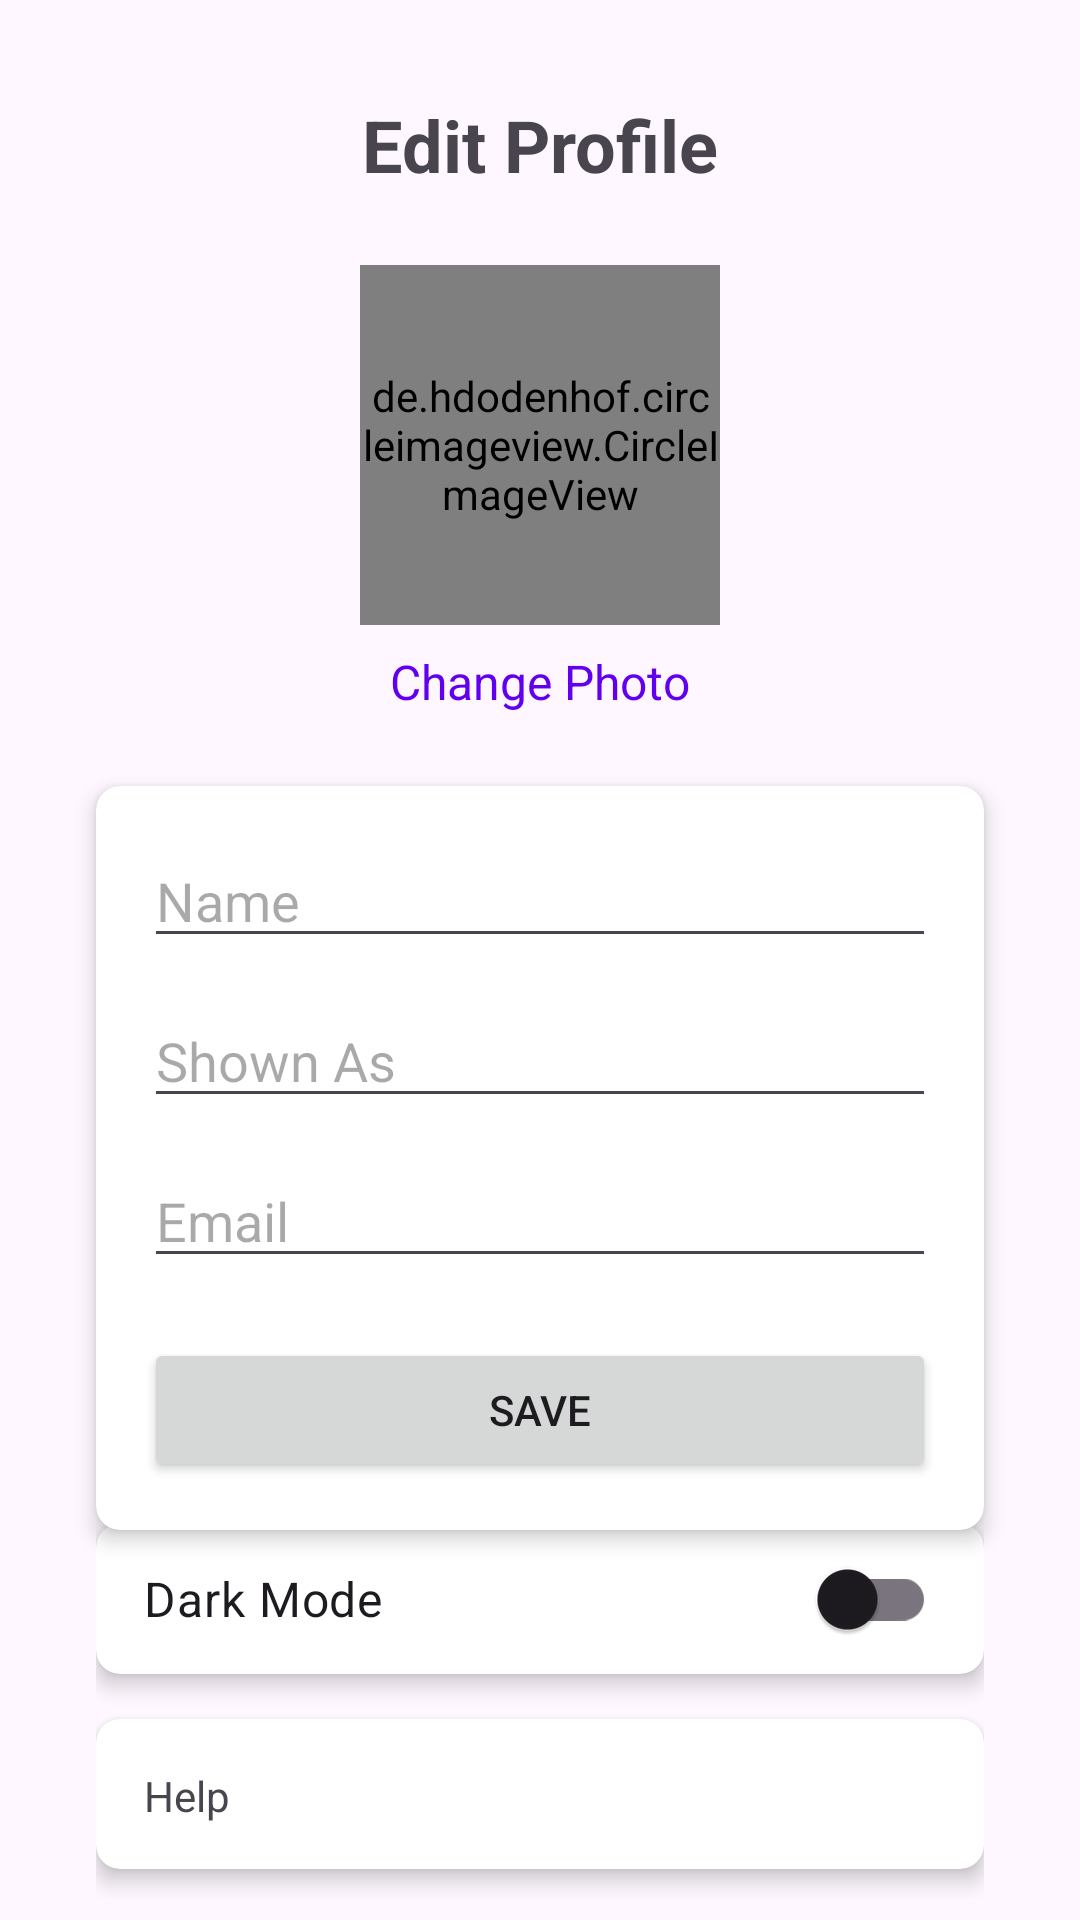

The Android layout XML behind this screen, and the referenced resources:
<!-- AndroidManifest.xml: application theme Theme.ZENNY -->
<!-- res/layout/activity_user_profile.xml -->
<?xml version="1.0" encoding="utf-8"?>
<androidx.constraintlayout.widget.ConstraintLayout xmlns:android="http://schemas.android.com/apk/res/android"
    xmlns:app="http://schemas.android.com/apk/res-auto"
    xmlns:tools="http://schemas.android.com/tools"
    android:layout_width="match_parent"
    android:layout_height="match_parent"
    tools:context=".UserProfileActivity">

    <TextView
        android:id="@+id/tv_edit_profile"
        android:layout_width="wrap_content"
        android:layout_height="wrap_content"
        android:layout_marginTop="32dp"
        android:text="Edit Profile"
        android:textSize="24sp"
        android:textStyle="bold"
        app:layout_constraintEnd_toEndOf="parent"
        app:layout_constraintStart_toStartOf="parent"
        app:layout_constraintTop_toTopOf="parent" />

    <de.hdodenhof.circleimageview.CircleImageView
        android:id="@+id/iv_user_profile"
        android:layout_width="120dp"
        android:layout_height="120dp"
        android:layout_marginTop="24dp"
        android:src="@drawable/user"
        app:civ_border_width="2dp"
        app:layout_constraintEnd_toEndOf="parent"
        app:layout_constraintStart_toStartOf="parent"
        app:layout_constraintTop_toBottomOf="@+id/tv_edit_profile" />

    <TextView
        android:id="@+id/tv_change_photo"
        android:layout_width="wrap_content"
        android:layout_height="wrap_content"
        android:layout_marginTop="8dp"
        android:text="@string/change_photo"
        android:textColor="@color/design_default_color_primary"
        android:textSize="16sp"
        app:layout_constraintEnd_toEndOf="@id/iv_user_profile"
        app:layout_constraintStart_toStartOf="@id/iv_user_profile"
        app:layout_constraintTop_toBottomOf="@id/iv_user_profile" />

    
    <androidx.cardview.widget.CardView
        android:id="@+id/card_user_details"
        android:layout_width="0dp"
        android:layout_height="wrap_content"
        android:layout_marginStart="32dp"
        android:layout_marginTop="24dp"
        android:layout_marginEnd="32dp"
        app:cardCornerRadius="8dp"
        app:cardElevation="4dp"
        app:layout_constraintEnd_toEndOf="parent"
        app:layout_constraintStart_toStartOf="parent"
        app:layout_constraintTop_toBottomOf="@+id/tv_change_photo">

        <LinearLayout
            android:layout_width="match_parent"
            android:layout_height="wrap_content"
            android:orientation="vertical"
            android:padding="16dp">

            <EditText
                android:id="@+id/et_name"
                android:layout_width="match_parent"
                android:layout_height="wrap_content"
                android:layout_marginBottom="12dp"
                android:hint="@string/name"
                android:inputType="textPersonName" />

            <EditText
                android:id="@+id/et_displayed_name"
                android:layout_width="match_parent"
                android:layout_height="wrap_content"
                android:layout_marginBottom="12dp"
                android:hint="@string/shown_as"
                android:inputType="textPersonName" />

            <EditText
                android:id="@+id/et_email"
                android:layout_width="match_parent"
                android:layout_height="wrap_content"
                android:layout_marginBottom="20dp"
                android:hint="@string/email"
                android:inputType="textEmailAddress" />

            <Button
                android:id="@+id/btn_save"
                android:layout_width="match_parent"
                android:layout_height="wrap_content"
                android:text="@string/save2" />
        </LinearLayout>
    </androidx.cardview.widget.CardView>

    
    <LinearLayout
        android:id="@+id/ll_bottom_options"
        android:layout_width="0dp"
        android:layout_height="wrap_content"
        android:layout_marginStart="32dp"
        android:layout_marginEnd="32dp"
        android:layout_marginBottom="16dp"
        android:orientation="vertical"
        app:layout_constraintBottom_toBottomOf="parent"
        app:layout_constraintEnd_toEndOf="parent"
        app:layout_constraintStart_toStartOf="parent"
        app:layout_constraintTop_toBottomOf="@+id/card_user_details"
        app:layout_constraintVertical_bias="0.19999999">

        <androidx.cardview.widget.CardView
            android:id="@+id/card_dark_mode"
            android:layout_width="match_parent"
            android:layout_height="wrap_content"
            android:layout_marginBottom="15dp"
            app:cardCornerRadius="8dp"
            app:cardElevation="4dp">

            <androidx.appcompat.widget.SwitchCompat
                android:id="@+id/switch_dark_mode"
                android:layout_width="match_parent"
                android:layout_height="50dp"
                android:gravity="center_vertical"
                android:paddingStart="16dp"
                android:paddingEnd="16dp"
                android:text="@string/dark_mode"
                android:textSize="16sp"/>

        </androidx.cardview.widget.CardView>

        <androidx.cardview.widget.CardView
            android:id="@+id/card_help"
            android:layout_width="match_parent"
            android:layout_height="wrap_content"
            android:layout_marginBottom="10dp"
            app:cardCornerRadius="8dp"
            app:cardElevation="4dp">

            <TextView
                android:layout_width="match_parent"
                android:layout_height="50dp"
                android:gravity="center_vertical"
                android:drawableEnd="@drawable/help"
                android:padding="16dp"
                android:text="@string/help" />
        </androidx.cardview.widget.CardView>
    </LinearLayout>

</androidx.constraintlayout.widget.ConstraintLayout>
<!-- resources referenced by this layout -->
<resources>
  <string name="change_photo">Change Photo</string>
  <string name="dark_mode">Dark Mode</string>
  <string name="email">Email</string>
  <string name="help">Help</string>
  <string name="name">Name</string>
  <string name="save2">Save</string>
  <string name="shown_as">Shown As</string>
  <style name="Theme.ZENNY" parent="Base.Theme.ZENNY" />
  <style name="Base.Theme.ZENNY" parent="Theme.Material3.DayNight.NoActionBar">
          
          
      </style>
</resources>
